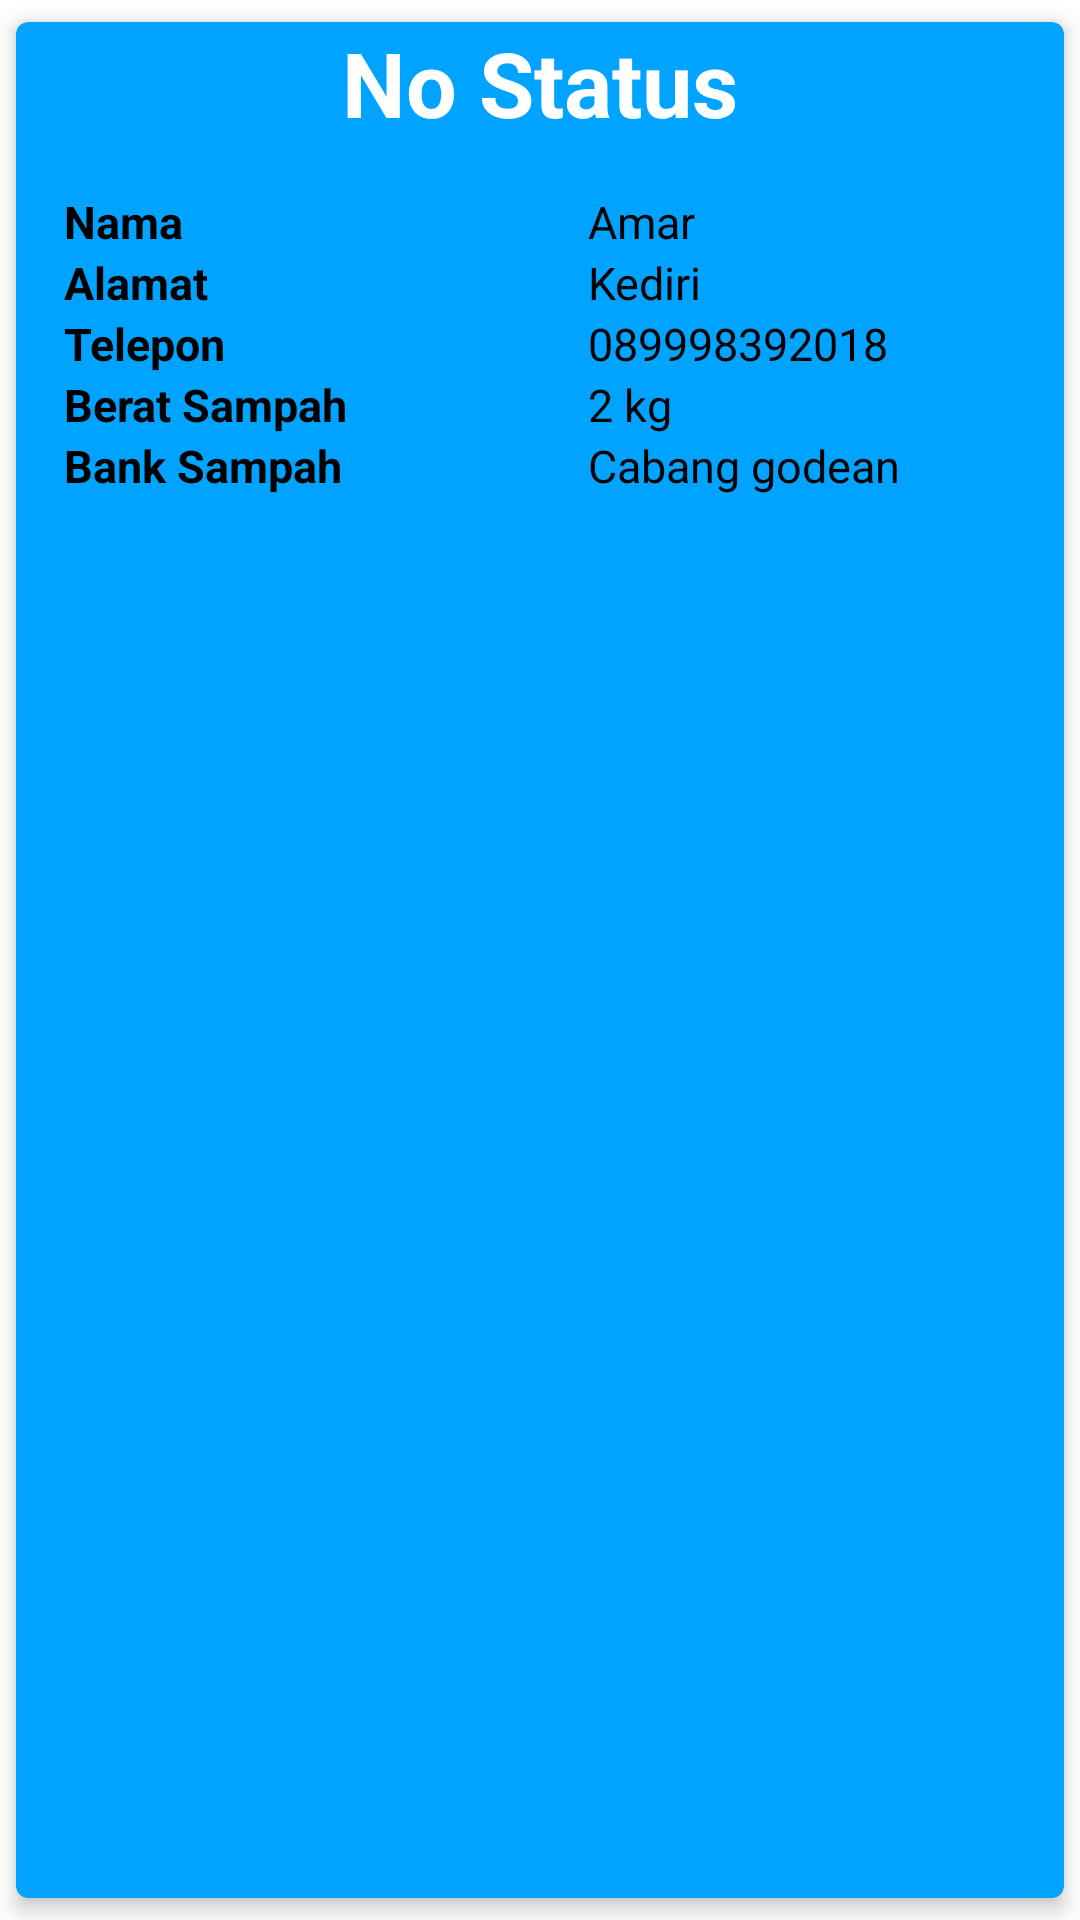

Here is an Android app screen rendered from its layout file. Give the layout XML and the strings, colors and styles it references.
<!-- AndroidManifest.xml: application theme Theme.AplikasiBankSampah -->
<!-- res/layout/activity_reservasi_item.xml -->
<?xml version="1.0" encoding="utf-8"?>
<LinearLayout
    xmlns:android="http://schemas.android.com/apk/res/android"
    xmlns:app="http://schemas.android.com/apk/res-auto"
    android:layout_width="match_parent"
    android:layout_height="wrap_content"
    android:orientation="vertical">

    <androidx.cardview.widget.CardView
        android:id="@+id/cardView"
        android:layout_width="match_parent"
        android:layout_height="match_parent"
        android:backgroundTint="@color/primary_color"
        app:cardCornerRadius="4dp"
        app:cardElevation="4dp"
        app:cardMaxElevation="4dp"
        app:cardUseCompatPadding="true">

        <LinearLayout
            android:layout_width="match_parent"
            android:layout_height="wrap_content"
            android:orientation="vertical">

            <TextView
                android:id="@+id/status"
                android:layout_width="match_parent"
                android:layout_height="wrap_content"
                android:gravity="center"
                android:text="No Status"
                android:textColor="@color/white"
                android:textSize="30dp"
                android:textStyle="bold" />

            <LinearLayout
                android:layout_width="match_parent"
                android:layout_height="wrap_content"
                android:orientation="horizontal"
                android:padding="16dp">

                <LinearLayout
                    android:layout_width="wrap_content"
                    android:layout_height="wrap_content"
                    android:divider="@drawable/empty_tall_divider"
                    android:orientation="vertical"
                    android:showDividers="middle">

                    <TextView
                        android:layout_width="wrap_content"
                        android:layout_height="wrap_content"
                        android:text="Nama"
                        android:textColor="@color/black"
                        android:textSize="15dp"
                        android:textStyle="bold" />

                    <TextView
                        android:layout_width="wrap_content"
                        android:layout_height="wrap_content"
                        android:text="Alamat"
                        android:textColor="@color/black"
                        android:textSize="15dp"
                        android:textStyle="bold" />

                    <TextView
                        android:layout_width="wrap_content"
                        android:layout_height="wrap_content"
                        android:text="Telepon"
                        android:textColor="@color/black"
                        android:textSize="15dp"
                        android:textStyle="bold" />

                    <TextView
                        android:layout_width="wrap_content"
                        android:layout_height="wrap_content"
                        android:text="Berat Sampah"
                        android:textColor="@color/black"
                        android:textSize="15dp"
                        android:textStyle="bold" />

                    <TextView
                        android:layout_width="wrap_content"
                        android:layout_height="wrap_content"
                        android:text="Bank Sampah"
                        android:textColor="@color/black"
                        android:textSize="15dp"
                        android:textStyle="bold" />


                </LinearLayout>

                <LinearLayout
                    android:layout_width="wrap_content"
                    android:layout_height="wrap_content"
                    android:layout_marginLeft="30dp"
                    android:divider="@drawable/empty_tall_divider"
                    android:orientation="vertical"
                    android:showDividers="middle">

                    <TextView
                        android:id="@+id/nama"
                        android:layout_width="match_parent"
                        android:layout_height="wrap_content"
                        android:layout_marginLeft="50dp"
                        android:text="Amar"
                        android:textColor="@color/black"
                        android:textSize="15dp" />

                    <TextView
                        android:id="@+id/alamat"
                        android:layout_width="match_parent"
                        android:layout_height="wrap_content"
                        android:layout_marginLeft="50dp"
                        android:text="Kediri"
                        android:textColor="@color/black"
                        android:textSize="15dp" />

                    <TextView
                        android:id="@+id/telepon"
                        android:layout_width="match_parent"
                        android:layout_height="wrap_content"
                        android:layout_marginLeft="50dp"
                        android:text="089998392018"
                        android:textColor="@color/black"
                        android:textSize="15dp" />

                    <TextView
                        android:id="@+id/berat"
                        android:layout_width="match_parent"
                        android:layout_height="wrap_content"
                        android:layout_marginLeft="50dp"
                        android:text="2 kg"
                        android:textColor="@color/black"
                        android:textSize="15dp" />

                    <TextView
                        android:id="@+id/cabang"
                        android:layout_width="match_parent"
                        android:layout_height="wrap_content"
                        android:layout_marginLeft="50dp"
                        android:text="Cabang godean"
                        android:textColor="@color/black"
                        android:textSize="15dp" />
                </LinearLayout>


            </LinearLayout>

        </LinearLayout>

    </androidx.cardview.widget.CardView>
</LinearLayout>
<!-- resources referenced by this layout -->
<resources>
  <color name="black">#FF000000</color>
  <color name="primary_color">#00A3FF</color>
  <color name="white">#FFFFFFFF</color>
  <style name="Theme.AplikasiBankSampah" parent="Theme.MaterialComponents.Light.NoActionBar">
          
          <item name="colorPrimary">@color/purple_500</item>
          <item name="colorPrimaryVariant">@color/purple_700</item>
          <item name="colorOnPrimary">@color/white</item>
          
          <item name="colorSecondary">@color/teal_200</item>
          <item name="colorSecondaryVariant">@color/teal_700</item>
          <item name="colorOnSecondary">@color/black</item>
          
          <item name="android:statusBarColor">?attr/colorPrimaryVariant</item>
          
      </style>
  <color name="purple_500">#FF6200EE</color>
  <color name="purple_700">#FF3700B3</color>
  <color name="teal_200">#FF03DAC5</color>
  <color name="teal_700">#FF018786</color>
</resources>
